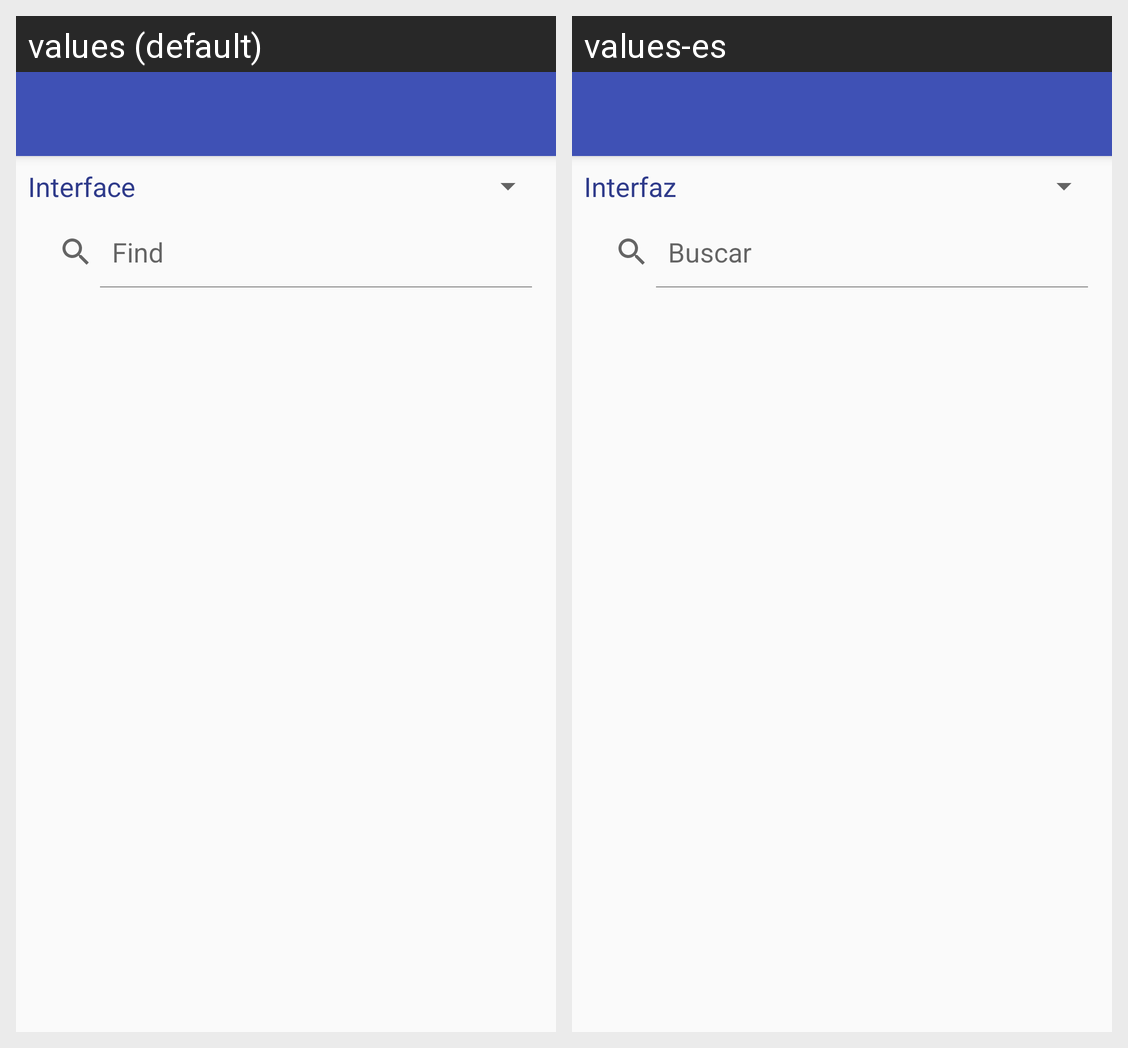

Translations of the strings shown on this Android screen, per locale in the grid:
Android screen res/layout/activity_devices.xml rendered under 2 locales, left to right: values (default), values-es. Device: Nexus 5 (rendered at 1080×1920; each locale shown at half size, 540×960, under a caption strip naming it); theme AppTheme.NoActionBar.
Strings drawn on this screen, with the default value and each locale's value (text and hints the layout hard-codes, and strings that could not be matched under every locale, appear in the picture but are not listed):

devices_select_label
  values: Interface
  values-es: Interfaz

devices_find_hint
  values: Find
  values-es: Buscar
